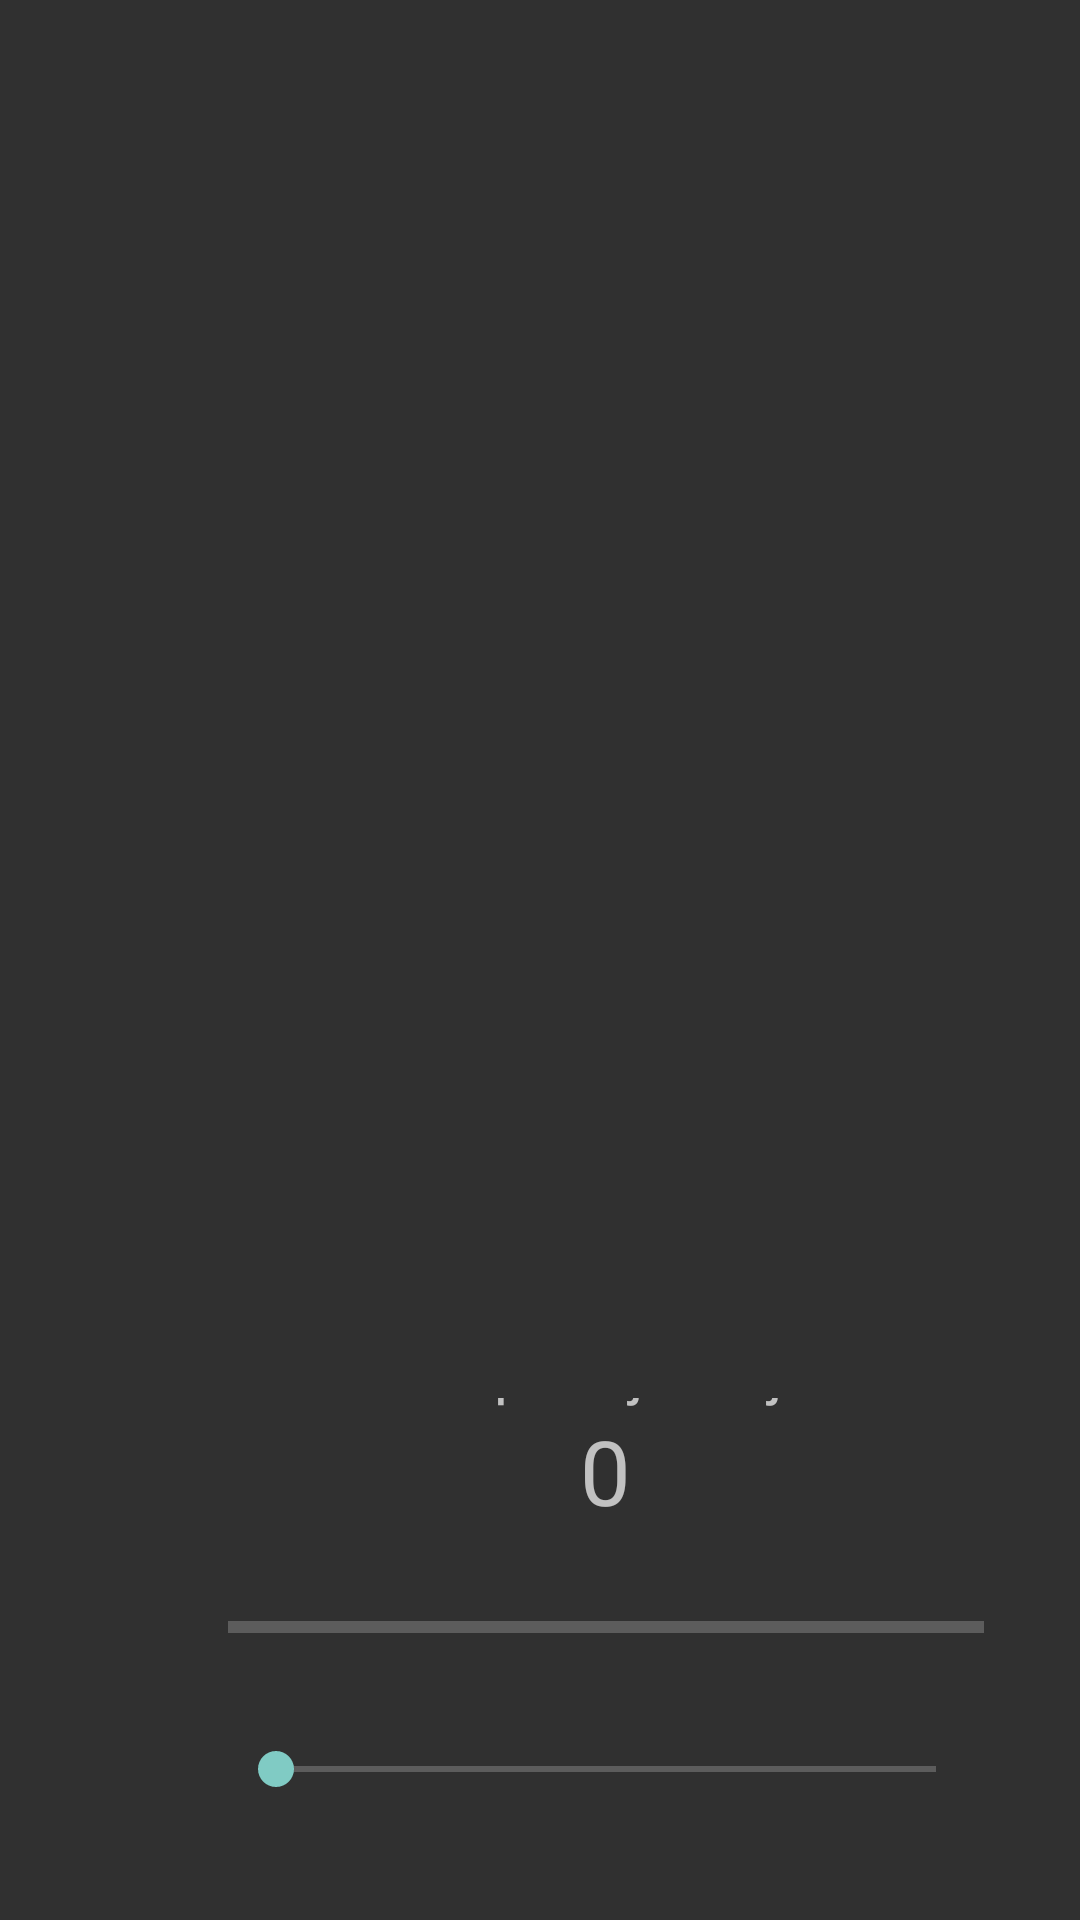

Here is an Android app screen rendered from its layout file. Give the layout XML and the strings, colors and styles it references.
<!-- AndroidManifest.xml: application theme Theme.AppCompat -->
<!-- res/layout/fragment_main.xml -->
<?xml version="1.0" encoding="utf-8"?>
<RelativeLayout xmlns:android="http://schemas.android.com/apk/res/android"
xmlns:app="http://schemas.android.com/apk/res-auto"
xmlns:tools="http://schemas.android.com/tools"
android:layout_width="match_parent"
android:layout_height="match_parent"
android:padding="16dp">

    <LinearLayout
        android:id="@+id/linearLayout3"
        android:layout_width="303dp"
        android:layout_height="260dp"
        android:layout_marginStart="44dp"
        android:layout_marginTop="450dp"
        android:gravity="center"
        android:orientation="vertical"
        android:paddingLeft="16dp"
        android:paddingRight="16dp"
        app:layout_constraintStart_toStartOf="parent"
        app:layout_constraintTop_toTopOf="parent">

        <TextView
            android:id="@+id/textView"
            android:layout_width="match_parent"
            android:layout_height="wrap_content"
            android:text="Prosze podaj swoj wiek"
            android:textSize="20sp"
            android:gravity="center"/>

        <TextView
            android:id="@+id/textView1"
            android:layout_width="wrap_content"
            android:layout_height="wrap_content"
            android:layout_above="@id/progressBar"
            android:layout_centerHorizontal="true"
            android:layout_marginBottom="24dp"
            android:text="0"
            android:textSize="30sp" />

        <ProgressBar
            android:id="@+id/progressBar"
            style="?android:attr/progressBarStyleHorizontal"
            android:layout_width="match_parent"
            android:layout_height="wrap_content"
            android:layout_above="@id/seekBar"
            android:layout_alignParentStart="true"
            android:layout_marginBottom="21dp" />

        <SeekBar
            android:id="@+id/seekBar"
            android:layout_width="match_parent"
            android:layout_height="37dp"
            android:layout_alignParentStart="true"
            android:layout_centerVertical="true"
          />

        <Button
            android:id="@+id/button_main"
            android:layout_width="wrap_content"
            android:layout_height="wrap_content"
            android:layout_marginTop="20dp"
            android:layout_marginBottom="19dp"
            android:paddingLeft="16dp"
            android:paddingRight="16dp"
            android:text="@string/main_activity_log_in"

            />
    </LinearLayout>


</RelativeLayout>
<!-- resources referenced by this layout -->
<resources>
  <string name="main_activity_log_in">Dalej</string>
</resources>
